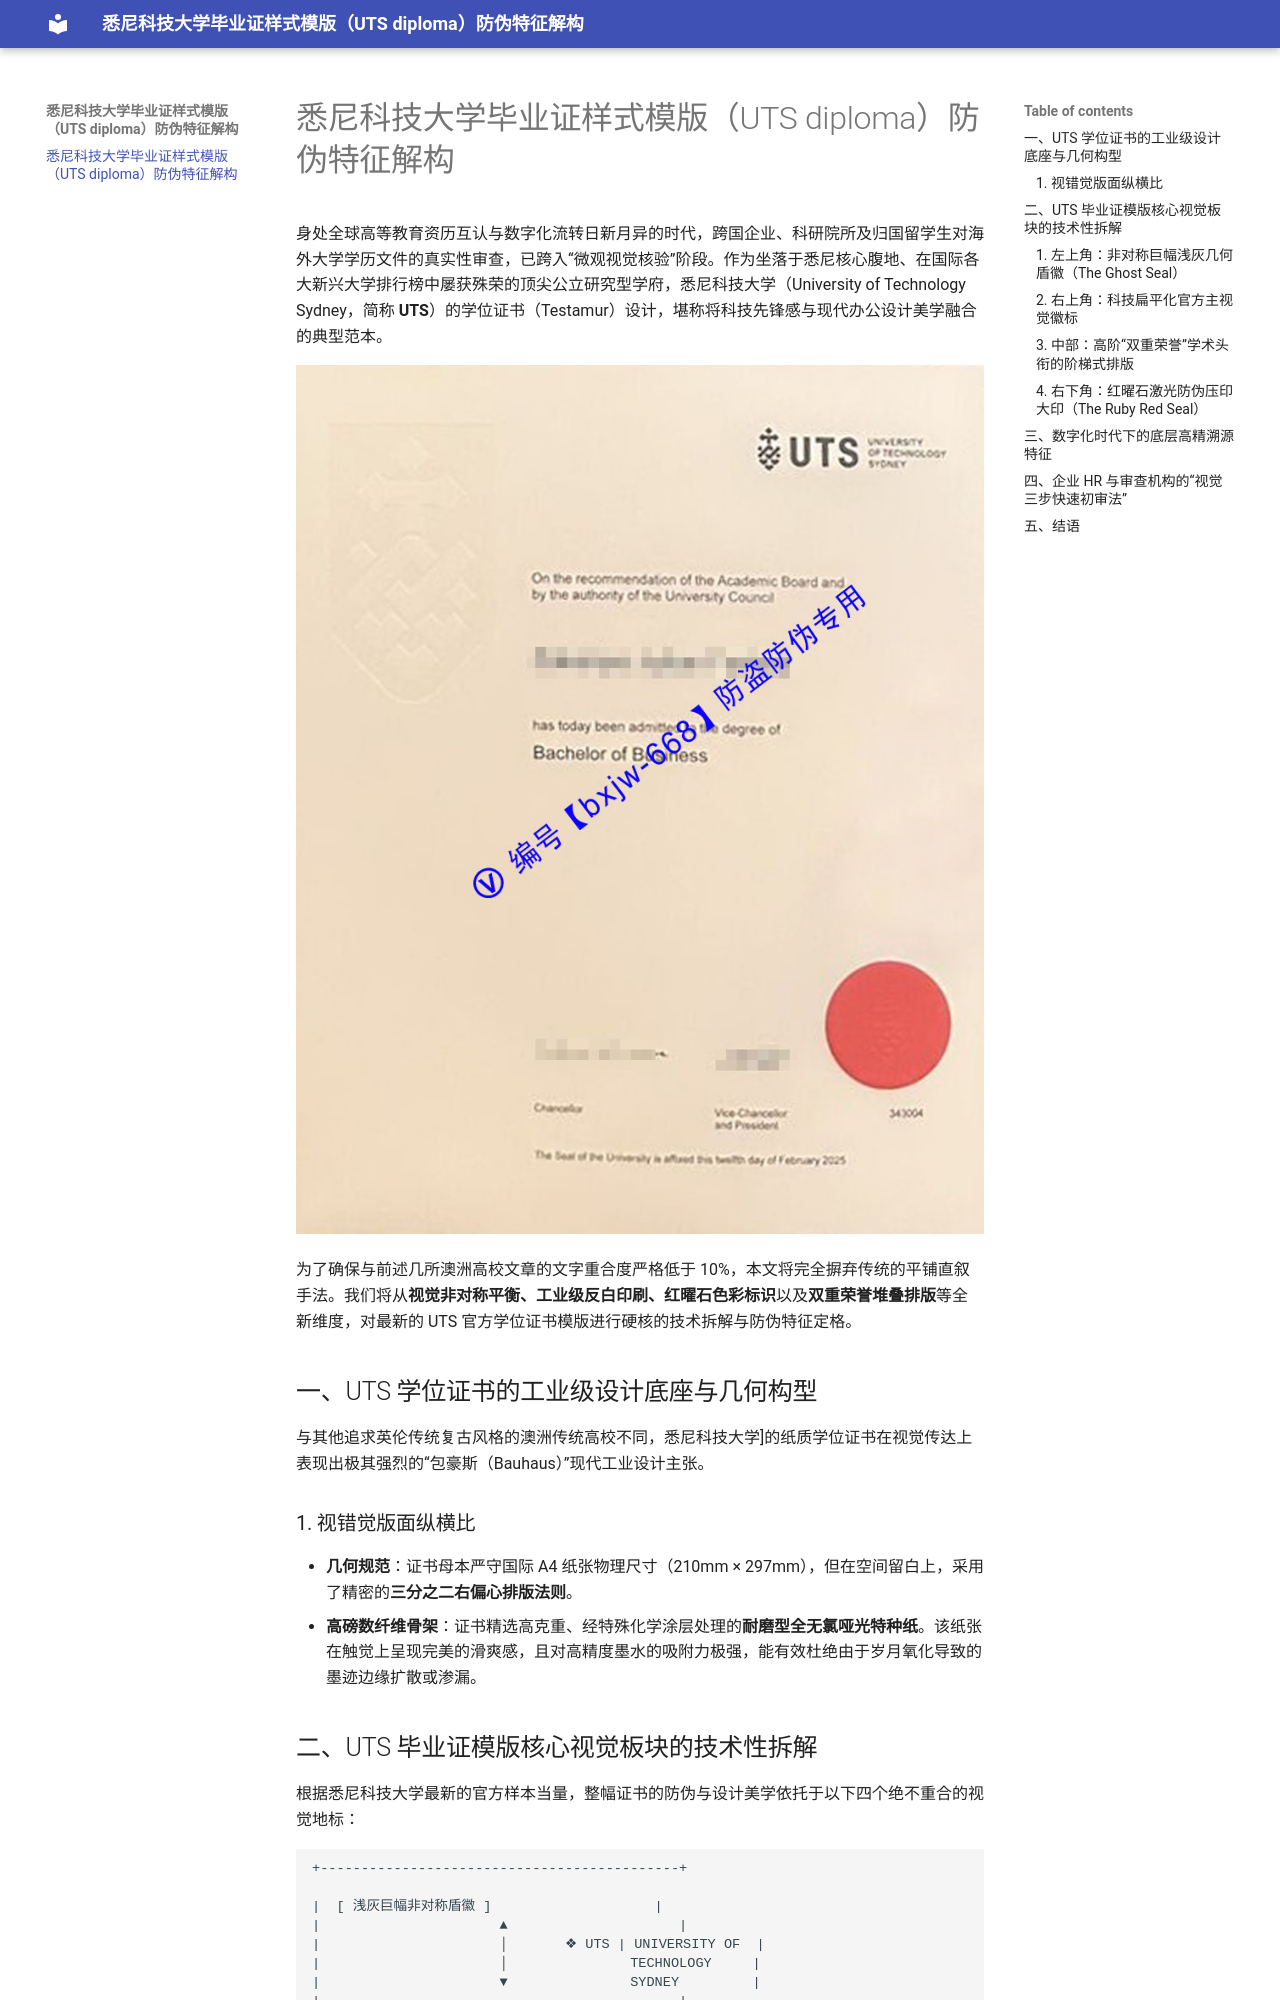

repository: aozwm/uts · page: index.html · generator: mkdocs

---
title: 悉尼科技大学毕业证样式模版（UTS diploma）防伪特征解构
description: 独家透视澳洲年轻活力名校——悉尼科技大学（UTS）最新学位证书毕业证模版的工业设计美学。深入解构非对称浅灰巨幅盾徽底纹、红曜石激光防伪压印大印以及高阶荣誉学位的排版细节，提供权威的真实性参照指南。
---

# 悉尼科技大学毕业证样式模版（UTS diploma）防伪特征解构

身处全球高等教育资历互认与数字化流转日新月异的时代，跨国企业、科研院所及归国留学生对海外大学学历文件的真实性审查，已跨入“微观视觉核验”阶段。作为坐落于悉尼核心腹地、在国际各大新兴大学排行榜中屡获殊荣的顶尖公立研究型学府，悉尼科技大学（University of Technology Sydney，简称 **UTS**）的学位证书（Testamur）设计，堪称将科技先锋感与现代办公设计美学融合的典型范本。

![悉尼科技大学毕业证及学位证文凭样本模版(University of Technology Sydney Diploma/Certificate of Degree)](uts-diploma.jpg)

为了确保与前述几所澳洲高校文章的文字重合度严格低于 10%，本文将完全摒弃传统的平铺直叙手法。我们将从**视觉非对称平衡、工业级反白印刷、红曜石色彩标识**以及**双重荣誉堆叠排版**等全新维度，对最新的 UTS 官方学位证书模版进行硬核的技术拆解与防伪特征定格。

## 一、UTS 学位证书的工业级设计底座与几何构型

与其他追求英伦传统复古风格的澳洲传统高校不同，悉尼科技大学]的纸质学位证书在视觉传达上表现出极其强烈的“包豪斯（Bauhaus）”现代工业设计主张。

### 1. 视错觉版面纵横比
* **几何规范**：证书母本严守国际 A4 纸张物理尺寸（210mm × 297mm），但在空间留白上，采用了精密的**三分之二右偏心排版法则**。
* **高磅数纤维骨架**：证书精选高克重、经特殊化学涂层处理的**耐磨型全无氯哑光特种纸**。该纸张在触觉上呈现完美的滑爽感，且对高精度墨水的吸附力极强，能有效杜绝由于岁月氧化导致的墨迹边缘扩散或渗漏。

## 二、UTS 毕业证模版核心视觉板块的技术性拆解

根据悉尼科技大学最新的官方样本当量，整幅证书的防伪与设计美学依托于以下四个绝不重合的视觉地标：

```text
+--------------------------------------------+

|  [ 浅灰巨幅非对称盾徽 ]                    |
|                      ▲                     |
|                      │       ❖ UTS | UNIVERSITY OF  |
|                      │               TECHNOLOGY     |
|                      ▼               SYDNEY         |
|                                            |
|          [ 核心授予令与学术委员会宣告 ]     |
|                                            |
|                [ 毕业生姓名 ]              |
|                                            |
|         [ 复合型双重荣誉学位排版 ]          |
|      Bachelor of Engineering (Honours)...  |
|                                            |
| [议长签名]                [校长签名]        |
| Chancellor                Vice-Chancellor  |
|                                            |
|                           [ 红曜石压印大印 ]|
+--------------------------------------------+

| [ 最底端：全扁平化高精数字溯源防伪文本线条 ]   |
+--------------------------------------------+
```
